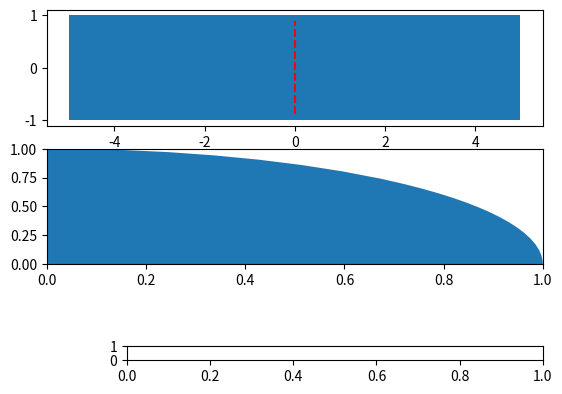

This figure's Python source: (Note: this script raises an exception after producing the figure.)
# Import libraries
import numpy as np
import matplotlib.pyplot as plt
from matplotlib.widgets import Slider, Button
from matplotlib.patches import Ellipse, Rectangle
 
# Create subplot
fig, ax = plt.subplots(2)
plt.subplots_adjust(bottom=0.35)
ax[0].axvline(x=0, ymin=0.1, ymax=0.9, linestyle = 'dashed', color='r')
 
# Create and plot sine wave
angle = 0.0
t = np.arange(-4.0, 4.0, 0.001)
s = t /round(np.tan(np.radians(angle)), 5)
l, = ax[0].plot(t, s, color='r')
 
ax[0].add_patch(Rectangle([-5.0, -1.0], 10, 2))

ax[1].add_patch(Ellipse([0.0, 0.0], 2, 2))
# Create axes for frequency and amplitude sliders
axfreq = plt.axes([0.25, 0.15, 0.65, 0.03])
 
# Create a slider from 0.0 to 20.0 in axes axfreq
# with 3 as initial value
freq = Slider(axfreq, 'Frequency', 0.0, 90.0, 0.0)
 

 
# Create function to be called when slider value is changed
 
def update(val):
    f = freq.val
    l.set_ydata(t /round(np.tan(np.radians(f)), 5))
    ax[1].clear()
    ax[1].set_aspect('equal')
    ax[1].autoscale()
    ax[1].add_patch(Ellipse([0.0, 0.0], 2, f/10))
 
# Call update function when slider value is changed
freq.on_changed(update)
 
# display graph
plt.show()
